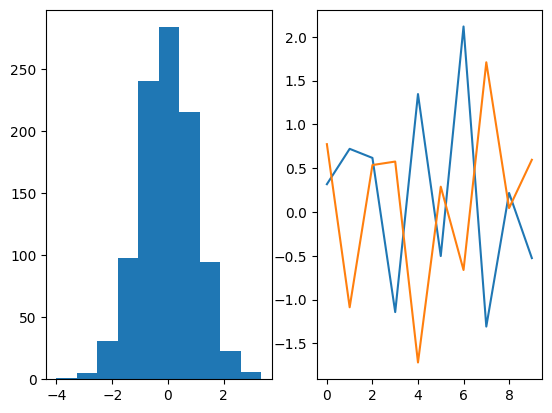
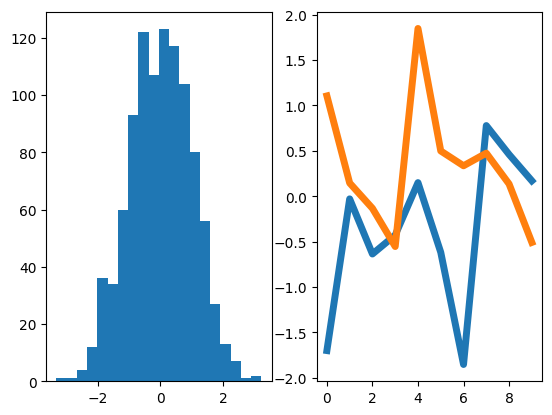
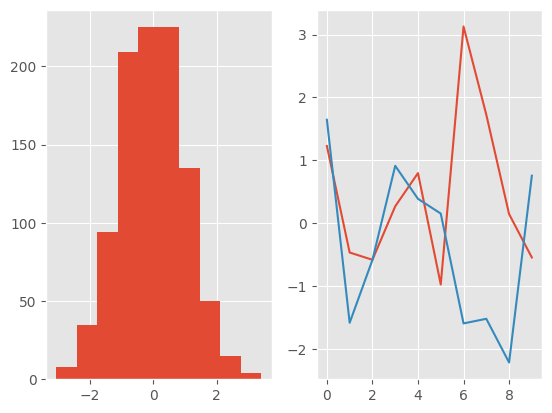
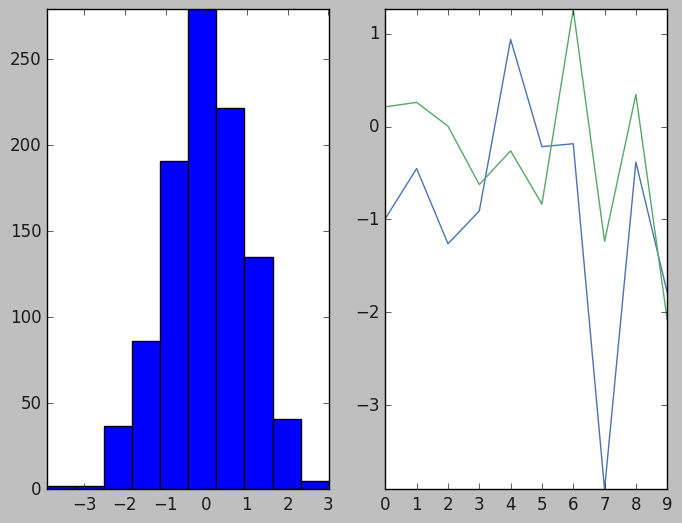
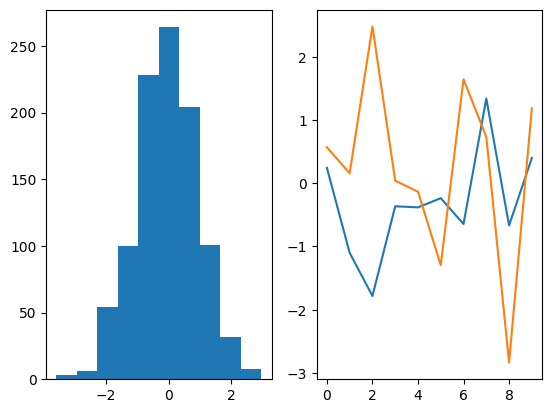
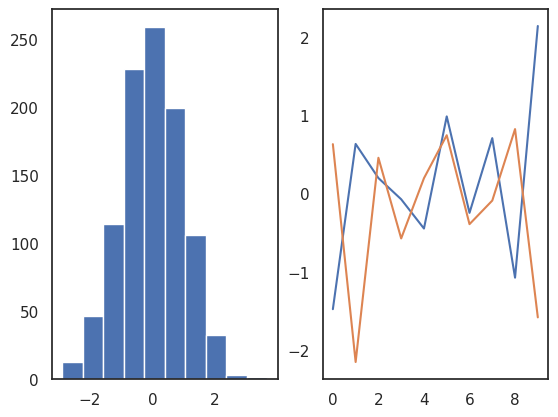
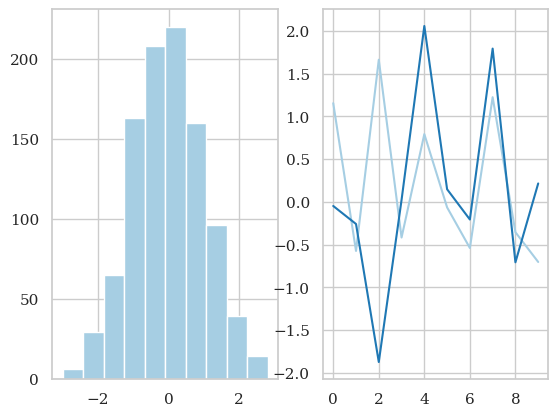
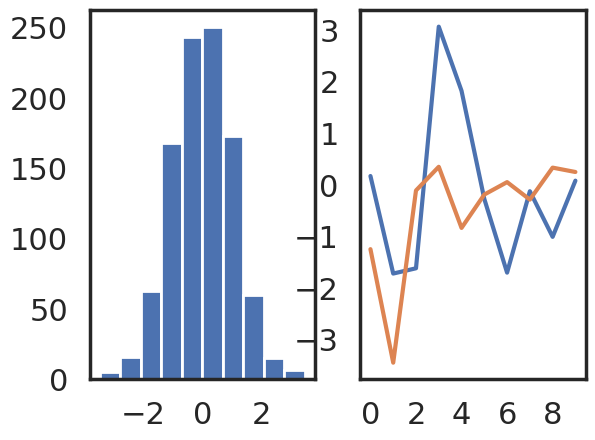

Write Python code to recreate these figures, in order.
# IGNORE THIS CELL WHICH CUSTOMIZES LAYOUT AND STYLING OF THE NOTEBOOK !
%matplotlib inline
%config InlineBackend.figure_format = 'retina'
import warnings

warnings.filterwarnings("ignore", category=FutureWarning)
warnings.filterwarnings = lambda *a, **kw: None

import matplotlib as mpl
import matplotlib.pyplot as plt
import numpy as np

%matplotlib inline
dpi = mpl.rcParams["figure.dpi"]

# define small function to plot
def hist_and_line():
    f, axs = plt.subplots(1, 2)
    x = np.arange(10)
    y = np.random.randn(1000)
    axs[0].hist(y)
    axs[1].plot(x, y[:10], x, y[-10:])

# define small function to restore defaults
def restore_defaults():
    # restore the defaults
    mpl.rcdefaults()

    # it turns out that `% matplotlib inline` changes the dpi settings, so we restore
    # them manually here
    mpl.rcParams["figure.dpi"] = dpi

print("Your matplotlib version:", mpl.__version__)

# location of currently active definition file
print(mpl.matplotlib_fname())

mpl.rcParams["lines.linewidth"]

# the default looks like this
hist_and_line()

# you can change the defaults

mpl.rcParams["lines.linewidth"] = 5
mpl.rcParams["hist.bins"] = 20

hist_and_line()

restore_defaults()

mpl.rcParams

print(plt.style.available)

plt.style.use("ggplot")

hist_and_line()

restore_defaults()

# this is how the default looked prior to version 2!
with plt.style.context("classic"):
    hist_and_line()

# the default is automatically restored!
hist_and_line()

import seaborn as sns

sns.set(style="white")

hist_and_line()

restore_defaults()

sns.set(style="whitegrid", palette="Paired", font="serif")

hist_and_line()

restore_defaults()

sns.set(style="white", context="poster")

hist_and_line()

restore_defaults()